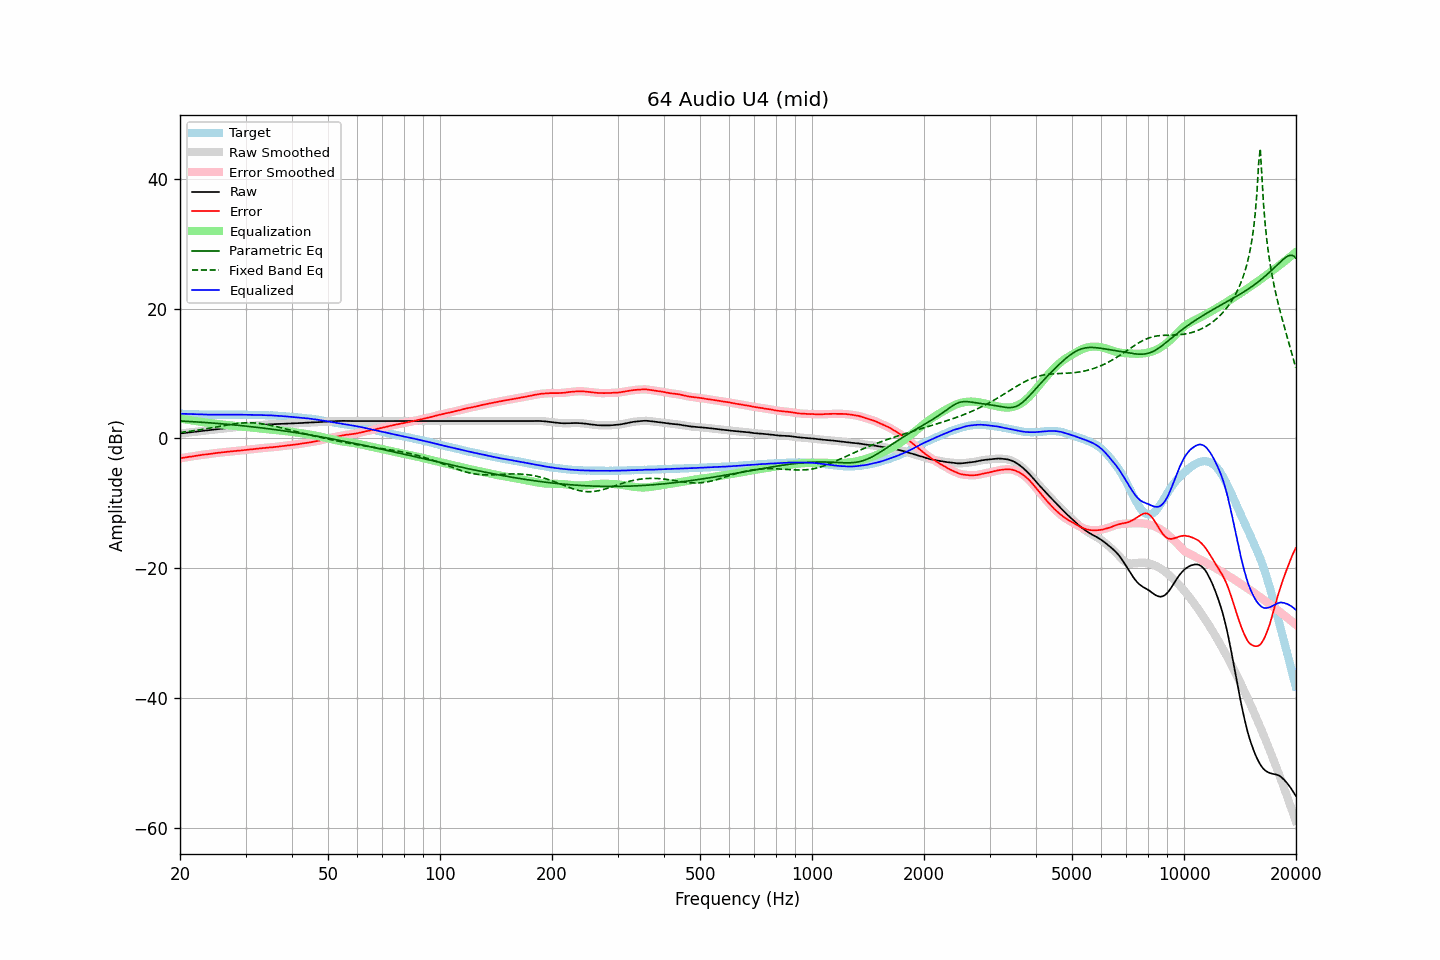

The table this chart was drawn from, first rows:
frequency, raw, error, smoothed, error_smoothed, equalization, parametric_eq, fixed_band_eq, equalized_raw, equalized_smoothed, target
20.00, 0.75, -3.06, 0.76, -3.06, 3.06, 2.69, 0.92, 3.81, 3.81, 3.81
20.20, 0.78, -3.02, 0.78, -3.02, 3.02, 2.68, 0.95, 3.80, 3.80, 3.80
20.40, 0.81, -2.98, 0.81, -2.98, 2.98, 2.67, 0.98, 3.79, 3.79, 3.79
20.61, 0.84, -2.94, 0.84, -2.94, 2.94, 2.65, 1.01, 3.78, 3.78, 3.78
20.81, 0.86, -2.90, 0.87, -2.90, 2.90, 2.64, 1.04, 3.77, 3.77, 3.76
21.02, 0.89, -2.86, 0.90, -2.86, 2.86, 2.62, 1.07, 3.76, 3.76, 3.75
21.23, 0.92, -2.82, 0.92, -2.82, 2.83, 2.61, 1.10, 3.75, 3.75, 3.74
21.44, 0.96, -2.80, 0.95, -2.79, 2.79, 2.59, 1.13, 3.74, 3.74, 3.75
21.66, 0.98, -2.75, 0.98, -2.75, 2.75, 2.58, 1.17, 3.73, 3.73, 3.73
21.87, 1.02, -2.72, 1.01, -2.71, 2.71, 2.56, 1.21, 3.72, 3.72, 3.73
22.09, 1.04, -2.67, 1.04, -2.67, 2.67, 2.55, 1.24, 3.72, 3.72, 3.71
22.31, 1.08, -2.63, 1.07, -2.63, 2.63, 2.53, 1.28, 3.71, 3.71, 3.70
22.54, 1.10, -2.59, 1.10, -2.59, 2.59, 2.52, 1.32, 3.70, 3.70, 3.69
22.76, 1.13, -2.56, 1.14, -2.55, 2.56, 2.50, 1.36, 3.69, 3.69, 3.69
22.99, 1.16, -2.52, 1.16, -2.52, 2.52, 2.48, 1.40, 3.69, 3.69, 3.68
23.22, 1.19, -2.48, 1.19, -2.49, 2.49, 2.47, 1.44, 3.68, 3.68, 3.67
23.45, 1.21, -2.47, 1.22, -2.46, 2.46, 2.45, 1.48, 3.67, 3.68, 3.68
23.69, 1.24, -2.43, 1.25, -2.43, 2.43, 2.43, 1.52, 3.67, 3.67, 3.67
23.92, 1.28, -2.39, 1.27, -2.40, 2.39, 2.41, 1.57, 3.67, 3.67, 3.66
24.16, 1.30, -2.37, 1.30, -2.36, 2.36, 2.39, 1.61, 3.67, 3.67, 3.67
24.40, 1.34, -2.34, 1.33, -2.33, 2.33, 2.37, 1.66, 3.67, 3.67, 3.67
24.65, 1.36, -2.30, 1.37, -2.30, 2.30, 2.36, 1.70, 3.66, 3.67, 3.66
24.89, 1.40, -2.27, 1.39, -2.27, 2.27, 2.34, 1.75, 3.66, 3.66, 3.66
25.14, 1.42, -2.23, 1.42, -2.23, 2.24, 2.32, 1.79, 3.66, 3.66, 3.65
25.39, 1.45, -2.21, 1.45, -2.20, 2.21, 2.30, 1.84, 3.65, 3.66, 3.65
25.65, 1.47, -2.18, 1.48, -2.18, 2.18, 2.28, 1.88, 3.65, 3.66, 3.65
25.91, 1.50, -2.15, 1.50, -2.15, 2.15, 2.26, 1.93, 3.65, 3.65, 3.65
26.16, 1.53, -2.13, 1.53, -2.13, 2.12, 2.23, 1.97, 3.66, 3.65, 3.66
26.43, 1.55, -2.10, 1.56, -2.10, 2.10, 2.21, 2.02, 3.65, 3.65, 3.65
26.69, 1.58, -2.07, 1.58, -2.07, 2.07, 2.19, 2.06, 3.65, 3.65, 3.65
26.96, 1.61, -2.04, 1.61, -2.04, 2.04, 2.17, 2.10, 3.66, 3.65, 3.65
27.23, 1.63, -2.02, 1.64, -2.02, 2.02, 2.15, 2.14, 3.65, 3.66, 3.65
27.50, 1.66, -1.99, 1.66, -1.99, 1.99, 2.12, 2.18, 3.66, 3.66, 3.65
27.77, 1.69, -1.97, 1.69, -1.97, 1.97, 2.10, 2.22, 3.66, 3.66, 3.66
28.05, 1.71, -1.94, 1.72, -1.94, 1.94, 2.08, 2.25, 3.66, 3.66, 3.65
28.33, 1.74, -1.92, 1.74, -1.92, 1.92, 2.05, 2.29, 3.66, 3.66, 3.66
28.62, 1.77, -1.89, 1.77, -1.90, 1.90, 2.03, 2.31, 3.67, 3.67, 3.66
28.90, 1.79, -1.88, 1.80, -1.87, 1.87, 2.00, 2.34, 3.67, 3.67, 3.67
29.19, 1.82, -1.85, 1.82, -1.85, 1.85, 1.98, 2.36, 3.67, 3.67, 3.67
29.48, 1.84, -1.82, 1.84, -1.83, 1.82, 1.95, 2.38, 3.66, 3.66, 3.66
29.78, 1.86, -1.80, 1.87, -1.79, 1.79, 1.93, 2.39, 3.66, 3.66, 3.66
30.08, 1.89, -1.77, 1.89, -1.77, 1.77, 1.90, 2.40, 3.66, 3.66, 3.66
30.38, 1.91, -1.73, 1.91, -1.74, 1.74, 1.87, 2.41, 3.66, 3.66, 3.64
30.68, 1.93, -1.71, 1.94, -1.71, 1.71, 1.85, 2.41, 3.65, 3.65, 3.64
30.99, 1.95, -1.69, 1.95, -1.69, 1.69, 1.82, 2.41, 3.64, 3.64, 3.64
31.30, 1.97, -1.67, 1.97, -1.66, 1.66, 1.79, 2.40, 3.63, 3.63, 3.64
31.61, 1.99, -1.64, 1.99, -1.64, 1.63, 1.76, 2.39, 3.63, 3.63, 3.63
31.93, 2.01, -1.60, 2.01, -1.61, 1.61, 1.73, 2.37, 3.62, 3.62, 3.61
32.24, 2.03, -1.59, 2.03, -1.58, 1.58, 1.71, 2.35, 3.62, 3.62, 3.62
32.57, 2.05, -1.55, 2.06, -1.55, 1.56, 1.68, 2.33, 3.61, 3.61, 3.60
32.89, 2.07, -1.53, 2.07, -1.53, 1.53, 1.65, 2.30, 3.61, 3.60, 3.60
33.22, 2.09, -1.50, 2.09, -1.50, 1.50, 1.62, 2.27, 3.60, 3.60, 3.59
33.55, 2.10, -1.49, 2.11, -1.48, 1.48, 1.59, 2.23, 3.58, 3.59, 3.59
33.89, 2.12, -1.46, 2.12, -1.46, 1.46, 1.56, 2.19, 3.58, 3.58, 3.58
34.23, 2.13, -1.43, 2.14, -1.43, 1.43, 1.52, 2.14, 3.57, 3.57, 3.56
34.57, 2.15, -1.41, 2.16, -1.41, 1.41, 1.49, 2.10, 3.57, 3.57, 3.56
34.92, 2.17, -1.37, 2.17, -1.38, 1.39, 1.46, 2.05, 3.56, 3.56, 3.54
35.27, 2.18, -1.38, 2.19, -1.36, 1.36, 1.43, 1.99, 3.55, 3.55, 3.56
35.62, 2.19, -1.34, 2.20, -1.34, 1.34, 1.40, 1.94, 3.53, 3.54, 3.53
35.97, 2.21, -1.32, 2.21, -1.32, 1.31, 1.36, 1.88, 3.53, 3.52, 3.53
... 635 more rows
